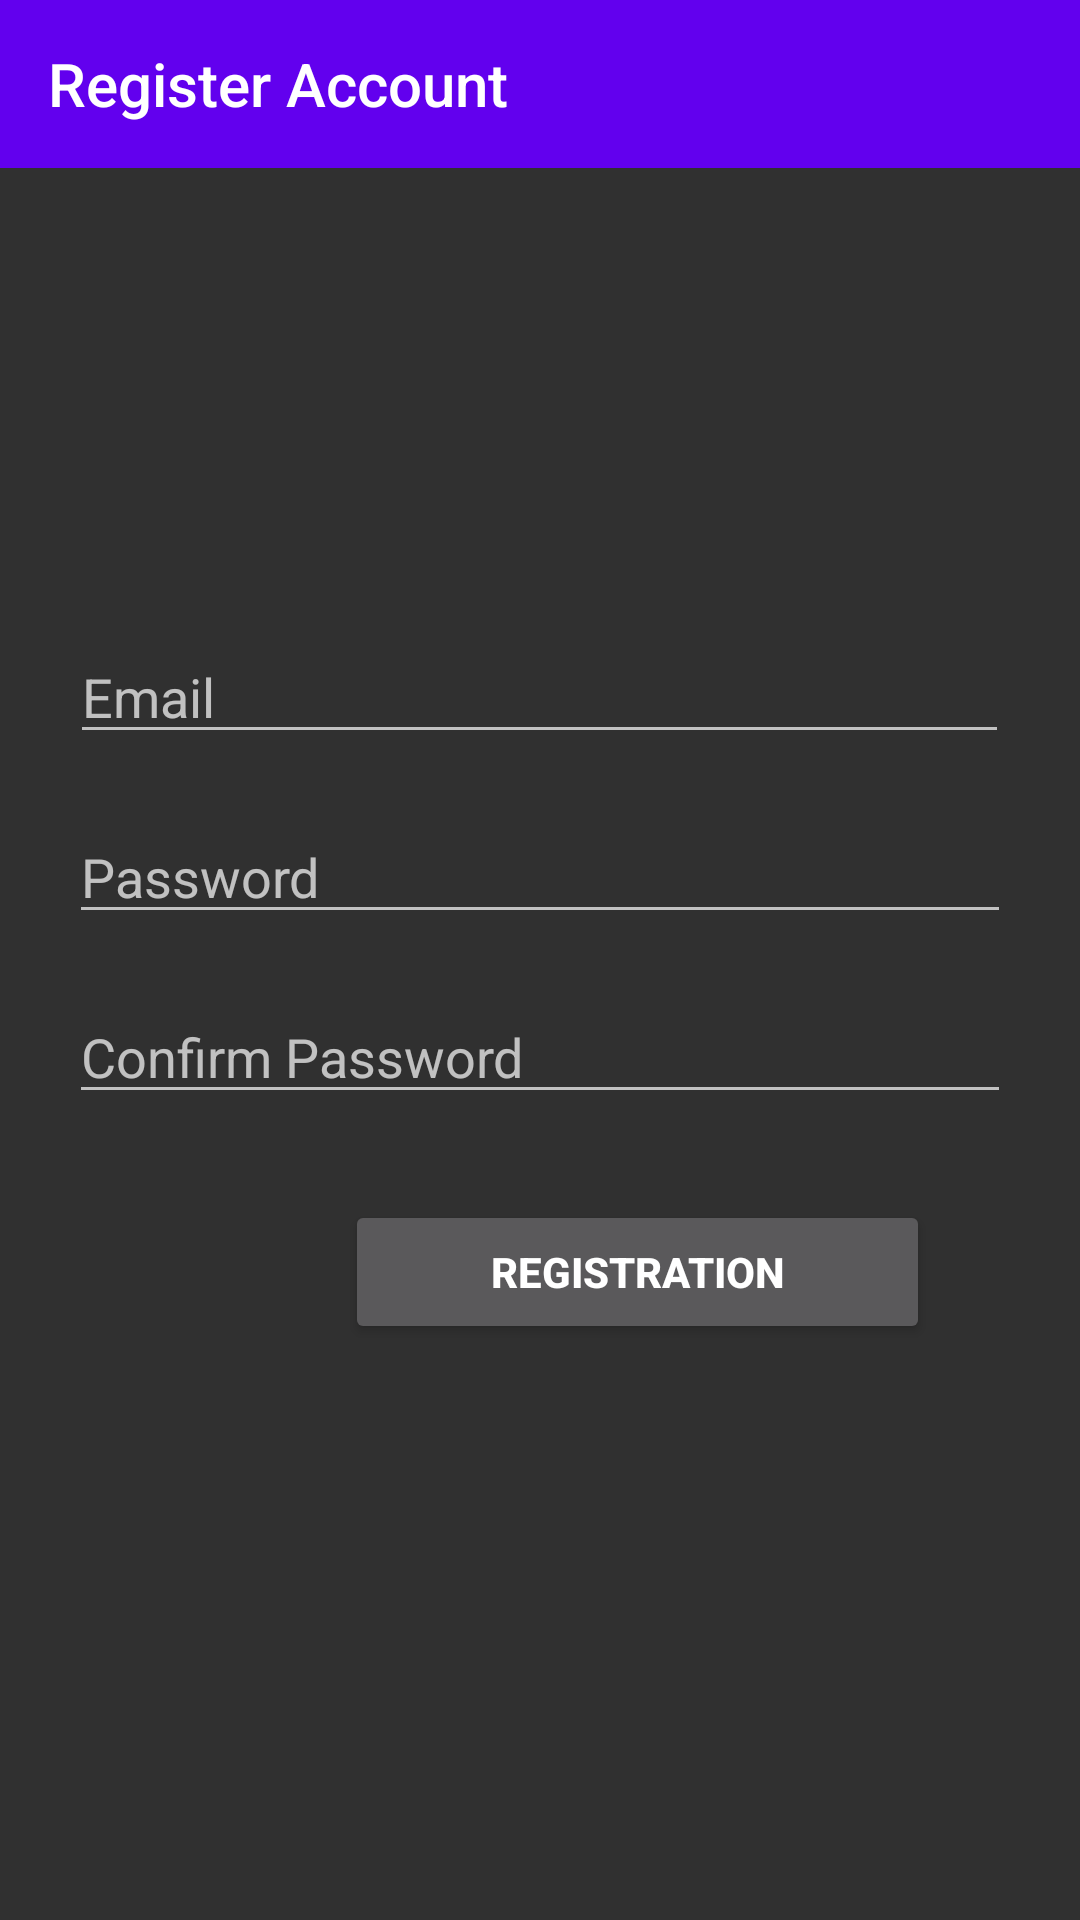

The Android layout XML behind this screen, and the referenced resources:
<!-- AndroidManifest.xml: application theme Theme.AppCompat.NoActionBar -->
<!-- res/layout/activity_register.xml -->
<?xml version="1.0" encoding="utf-8"?>
<RelativeLayout
    xmlns:android="http://schemas.android.com/apk/res/android"
    xmlns:tools="http://schemas.android.com/tools"
    android:layout_width="match_parent"
    android:layout_height="match_parent"
    xmlns:buttontintandroid="http://schemas.android.com/apk/res-auto"
    tools:context=".activity.RegisterActivity">

    <androidx.appcompat.widget.Toolbar
        android:id="@+id/back"
        android:padding="10dp"
        android:layout_width="match_parent"
        android:layout_height="wrap_content"
        android:background="@color/colorPrimary"
        buttontintandroid:navigationIcon="@drawable/ic_baseline_arrow_back_24"
        android:theme="@style/ThemeOverlay.AppCompat.ActionBar"
        buttontintandroid:title="Register Account"
        buttontintandroid:titleTextColor="#fff"/>



    <EditText
        android:id="@+id/etEmail"
        android:layout_width="313dp"
        android:layout_height="wrap_content"
        android:layout_centerHorizontal="true"
        android:layout_marginTop="210dp"
        android:hint="Email" />

    <TextView
        android:layout_width="wrap_content"
        android:layout_height="wrap_content"
        android:textColor="#396cec"
        android:layout_marginLeft="30dp"
        android:layout_marginTop="250dp"/>

    <EditText
        android:id="@+id/etPassword"
        android:layout_width="314dp"
        android:layout_height="wrap_content"
        android:layout_centerHorizontal="true"
        android:layout_marginTop="270dp"
        android:hint="Password" />

    <TextView
        android:layout_width="wrap_content"
        android:layout_height="wrap_content"
        android:textColor="#396cec"
        android:layout_marginLeft="30dp"
        android:layout_marginTop="310dp"/>

    <EditText
        android:id="@+id/cfPassword"
        android:layout_width="314dp"
        android:layout_height="wrap_content"
        android:layout_centerHorizontal="true"
        android:layout_marginTop="330dp"
        android:hint="Confirm Password" />

    <Button
        android:id="@+id/button_email"
        android:layout_width="200dp"
        android:gravity="center"
        android:layout_height="wrap_content"
        android:layout_marginTop="400dp"
        android:layout_marginLeft="115dp"
        android:layout_marginRight="50dp"
        android:text="Registration"
        android:textStyle="bold"
        android:textColor="#fff" />


</RelativeLayout>
<!-- resources referenced by this layout -->
<resources>

  <!-- not gathered from this repository: default colours our renderer supplied (Android Studio template values) -->
  <color name="colorPrimary">#FF6200EE</color>
</resources>
